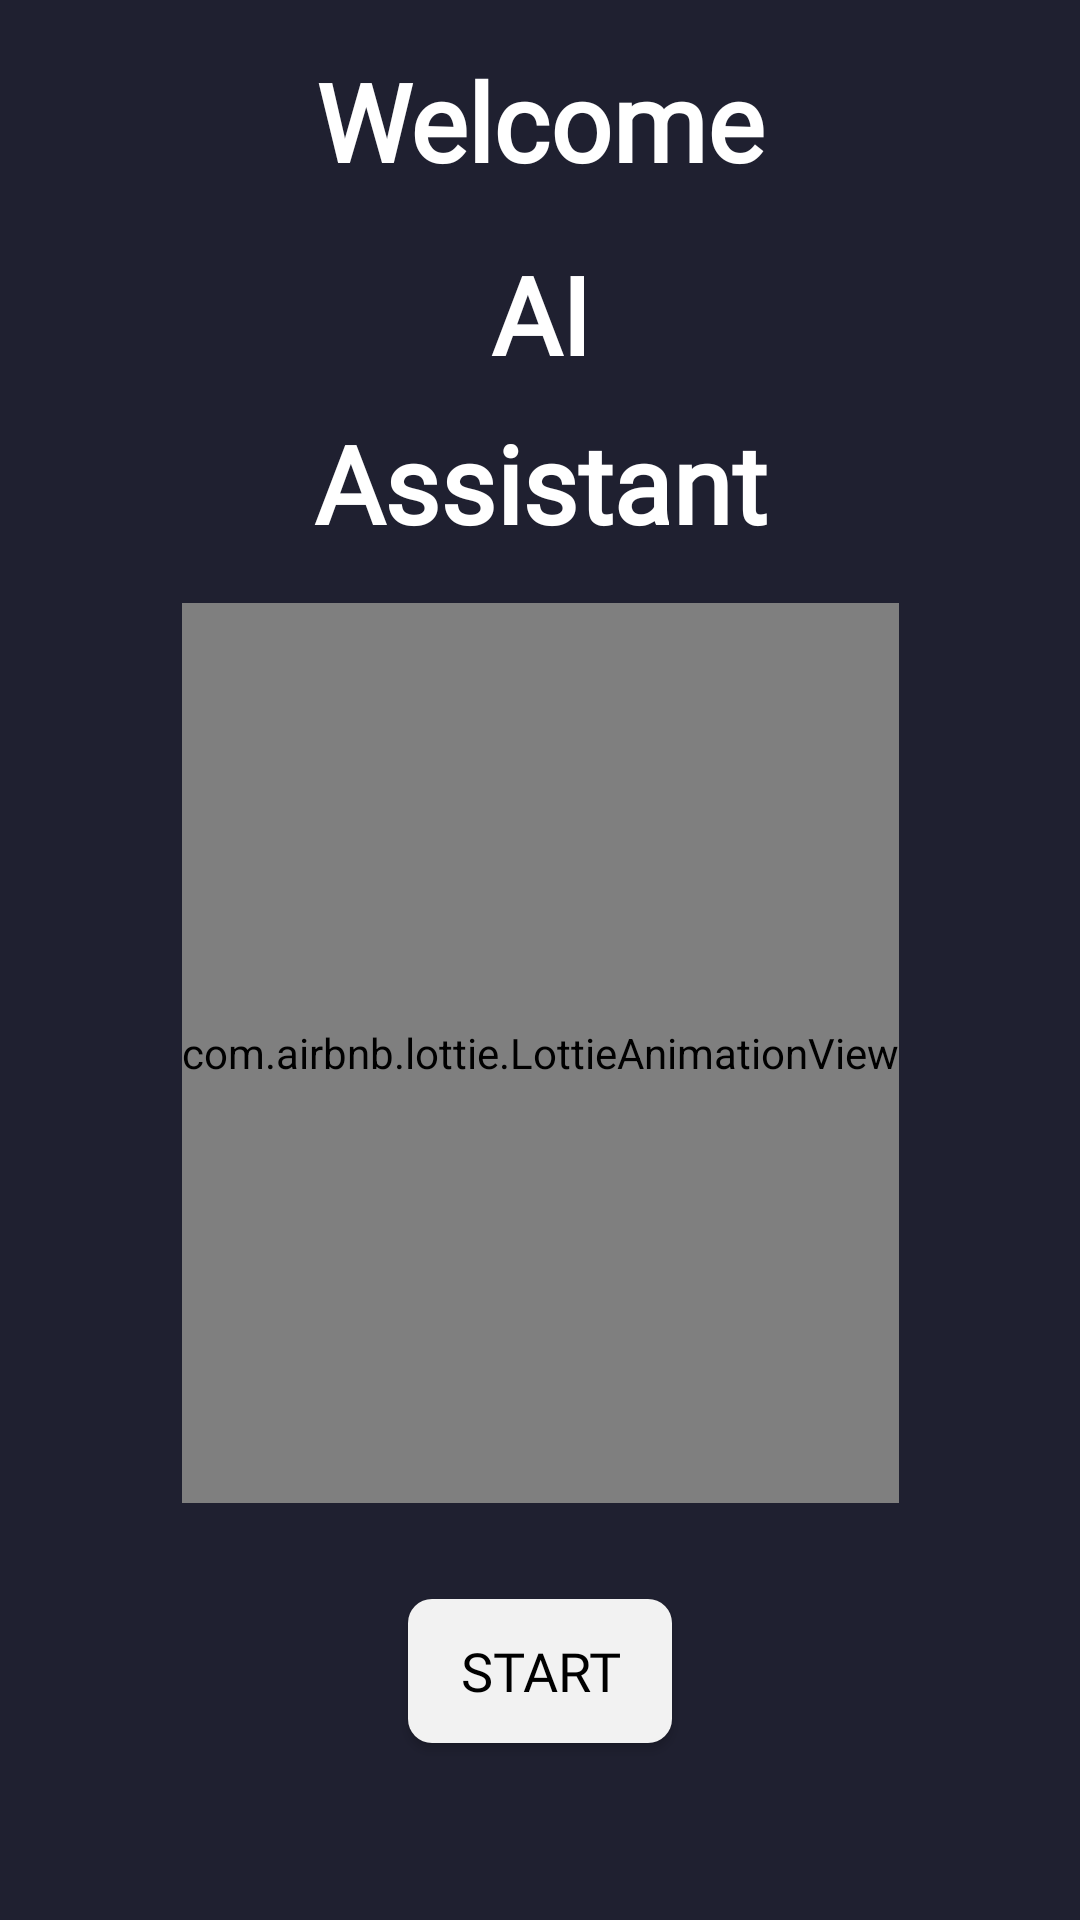

Write the Android layout XML for this screen, with the resource values it uses.
<!-- AndroidManifest.xml: application theme Theme.CarAssistantAI -->
<!-- res/layout/fragment_splash.xml -->
<?xml version="1.0" encoding="utf-8"?>
<androidx.constraintlayout.widget.ConstraintLayout xmlns:android="http://schemas.android.com/apk/res/android"
    xmlns:app="http://schemas.android.com/apk/res-auto"
    xmlns:tools="http://schemas.android.com/tools"
    android:layout_width="match_parent"
    android:layout_height="match_parent"
    android:background="@color/background_color"
    tools:context=".ui.splash.SplashFragment">

    <TextView
        android:id="@+id/textViewWelcome"
        android:layout_width="wrap_content"
        android:layout_height="wrap_content"
        android:layout_margin="16dp"
        android:fontFamily="@font/cookie_crisp"
        android:gravity="center_horizontal"
        android:text="@string/welcome"
        android:textColor="@color/white"
        android:textSize="36sp"
        android:textStyle="bold"
        app:layout_constraintEnd_toEndOf="parent"
        app:layout_constraintStart_toStartOf="parent"
        app:layout_constraintTop_toTopOf="parent" />

    <TextView
        android:id="@+id/textViewTitle"
        android:layout_width="wrap_content"
        android:layout_height="wrap_content"
        android:layout_marginTop="16dp"
        android:layout_marginBottom="16dp"
        android:fontFamily="@font/cookie_crisp"
        android:gravity="center_horizontal"
        android:text="@string/ai_car"
        android:textColor="@color/white"
        android:textSize="36sp"
        android:textStyle="bold"
        app:layout_constraintEnd_toEndOf="parent"
        app:layout_constraintStart_toStartOf="parent"
        app:layout_constraintTop_toBottomOf="@+id/textViewWelcome" />

    <TextView
        android:id="@+id/textViewAssistant"
        android:layout_width="wrap_content"
        android:layout_height="wrap_content"
        android:layout_marginTop="8dp"
        android:fontFamily="@font/cookie_crisp"
        android:gravity="center_horizontal"
        android:text="@string/assistant"
        android:textColor="@color/white"
        android:textSize="36sp"
        android:textStyle="bold"
        app:layout_constraintEnd_toEndOf="parent"
        app:layout_constraintStart_toStartOf="parent"
        app:layout_constraintTop_toBottomOf="@+id/textViewTitle" />

    <com.airbnb.lottie.LottieAnimationView
        android:id="@+id/imageViewCar"
        android:layout_width="wrap_content"
        android:layout_height="300dp"
        android:layout_marginTop="16dp"
        app:layout_constraintEnd_toEndOf="parent"
        app:layout_constraintStart_toStartOf="parent"
        app:layout_constraintTop_toBottomOf="@+id/textViewAssistant"
        app:lottie_autoPlay="true"
        app:lottie_loop="true"
        app:lottie_rawRes="@raw/assistant_animation" />

    <androidx.appcompat.widget.AppCompatButton
        android:id="@+id/buttonStart"
        android:layout_width="wrap_content"
        android:layout_height="wrap_content"
        android:layout_marginTop="32dp"
        android:background="@drawable/button_background"
        android:fontFamily="@font/cookie_crisp"
        android:text="@string/start"
        android:textColor="@color/black"
        android:textSize="18sp"
        app:layout_constraintEnd_toEndOf="parent"
        app:layout_constraintStart_toStartOf="parent"
        app:layout_constraintTop_toBottomOf="@+id/imageViewCar" />


</androidx.constraintlayout.widget.ConstraintLayout>
<!-- resources referenced by this layout -->
<resources>
  <color name="background_color">#1f2030</color>
  <color name="black">#FF000000</color>
  <color name="white">#FFFFFFFF</color>
  <!-- drawable button_background (drawable) -->
  <?xml version="1.0" encoding="utf-8"?>
  <selector xmlns:android="http://schemas.android.com/apk/res/android">
      <item>
          <shape android:shape="rectangle">
              <solid android:color="@color/text_color" />
              <corners android:radius="8dp" />
          </shape>
      </item>
  </selector>
  <string name="ai_car">AI</string>
  <string name="assistant">Assistant</string>
  <string name="start">Start</string>
  <string name="welcome">Welcome</string>
  <style name="Theme.CarAssistantAI" parent="Base.Theme.CarAssistantAI" />
  <color name="text_color">#f2f2f2</color>
  <style name="Base.Theme.CarAssistantAI" parent="Theme.Material3.DayNight.NoActionBar">
          
          
      </style>
</resources>
